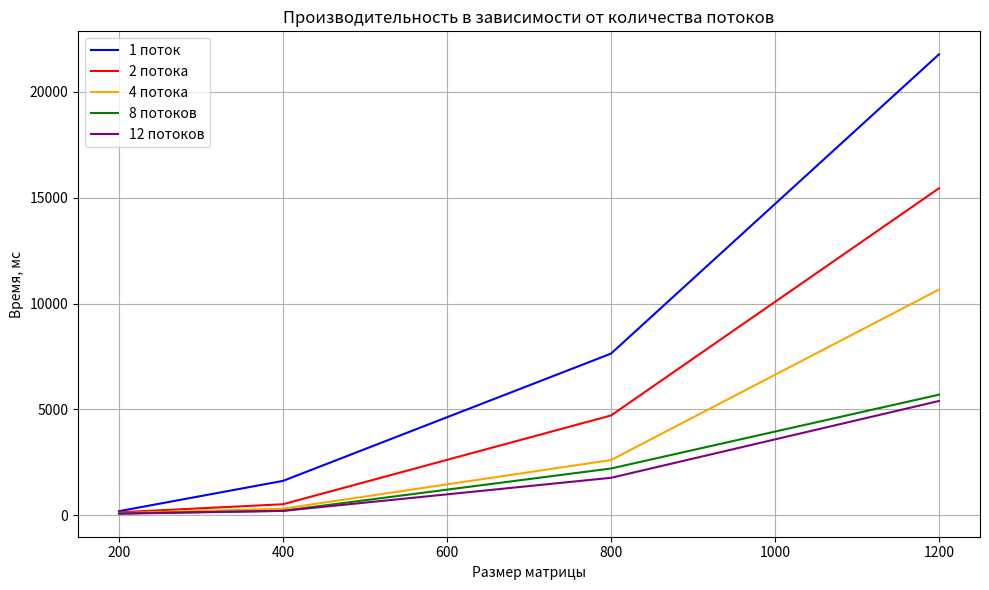

The matplotlib source for this figure:
import matplotlib.pyplot as plt


def plot(
    data1: list,
    time1: list,
    time2: list,
    time4: list,
    time8: list,
    time12: list,
    image: str,
) -> None:
    """
    Функция для построения графика.
    """
    plt.figure(figsize=(10, 6))
    plt.xlabel("Размер матрицы")
    plt.ylabel("Время, мс")
    plt.grid(True)

    plt.plot(data1, time1, color='blue', label='1 поток')
    plt.plot(data1, time2, color='red', label='2 потока')
    plt.plot(data1, time4, color='orange', label='4 потока')
    plt.plot(data1, time8, color='green', label='8 потоков')
    plt.plot(data1, time12, color='purple', label='12 потоков')

    plt.title("Производительность в зависимости от количества потоков")
    plt.legend()
    plt.tight_layout()
    plt.savefig(image)
    plt.close()


def main():
    data1 = [200, 400, 800, 1200]

    time1 = [193, 1624, 7637, 21778]
    time2 = [139, 520, 4714, 15449]
    time4 = [101, 310, 2608, 10663]
    time8 = [90, 210, 2209, 5697]
    time12 = [71, 206, 1769, 5399]

    plot(data1, time1, time2, time4, time8, time12, "plot.png")


if __name__ == "__main__":
    main()
